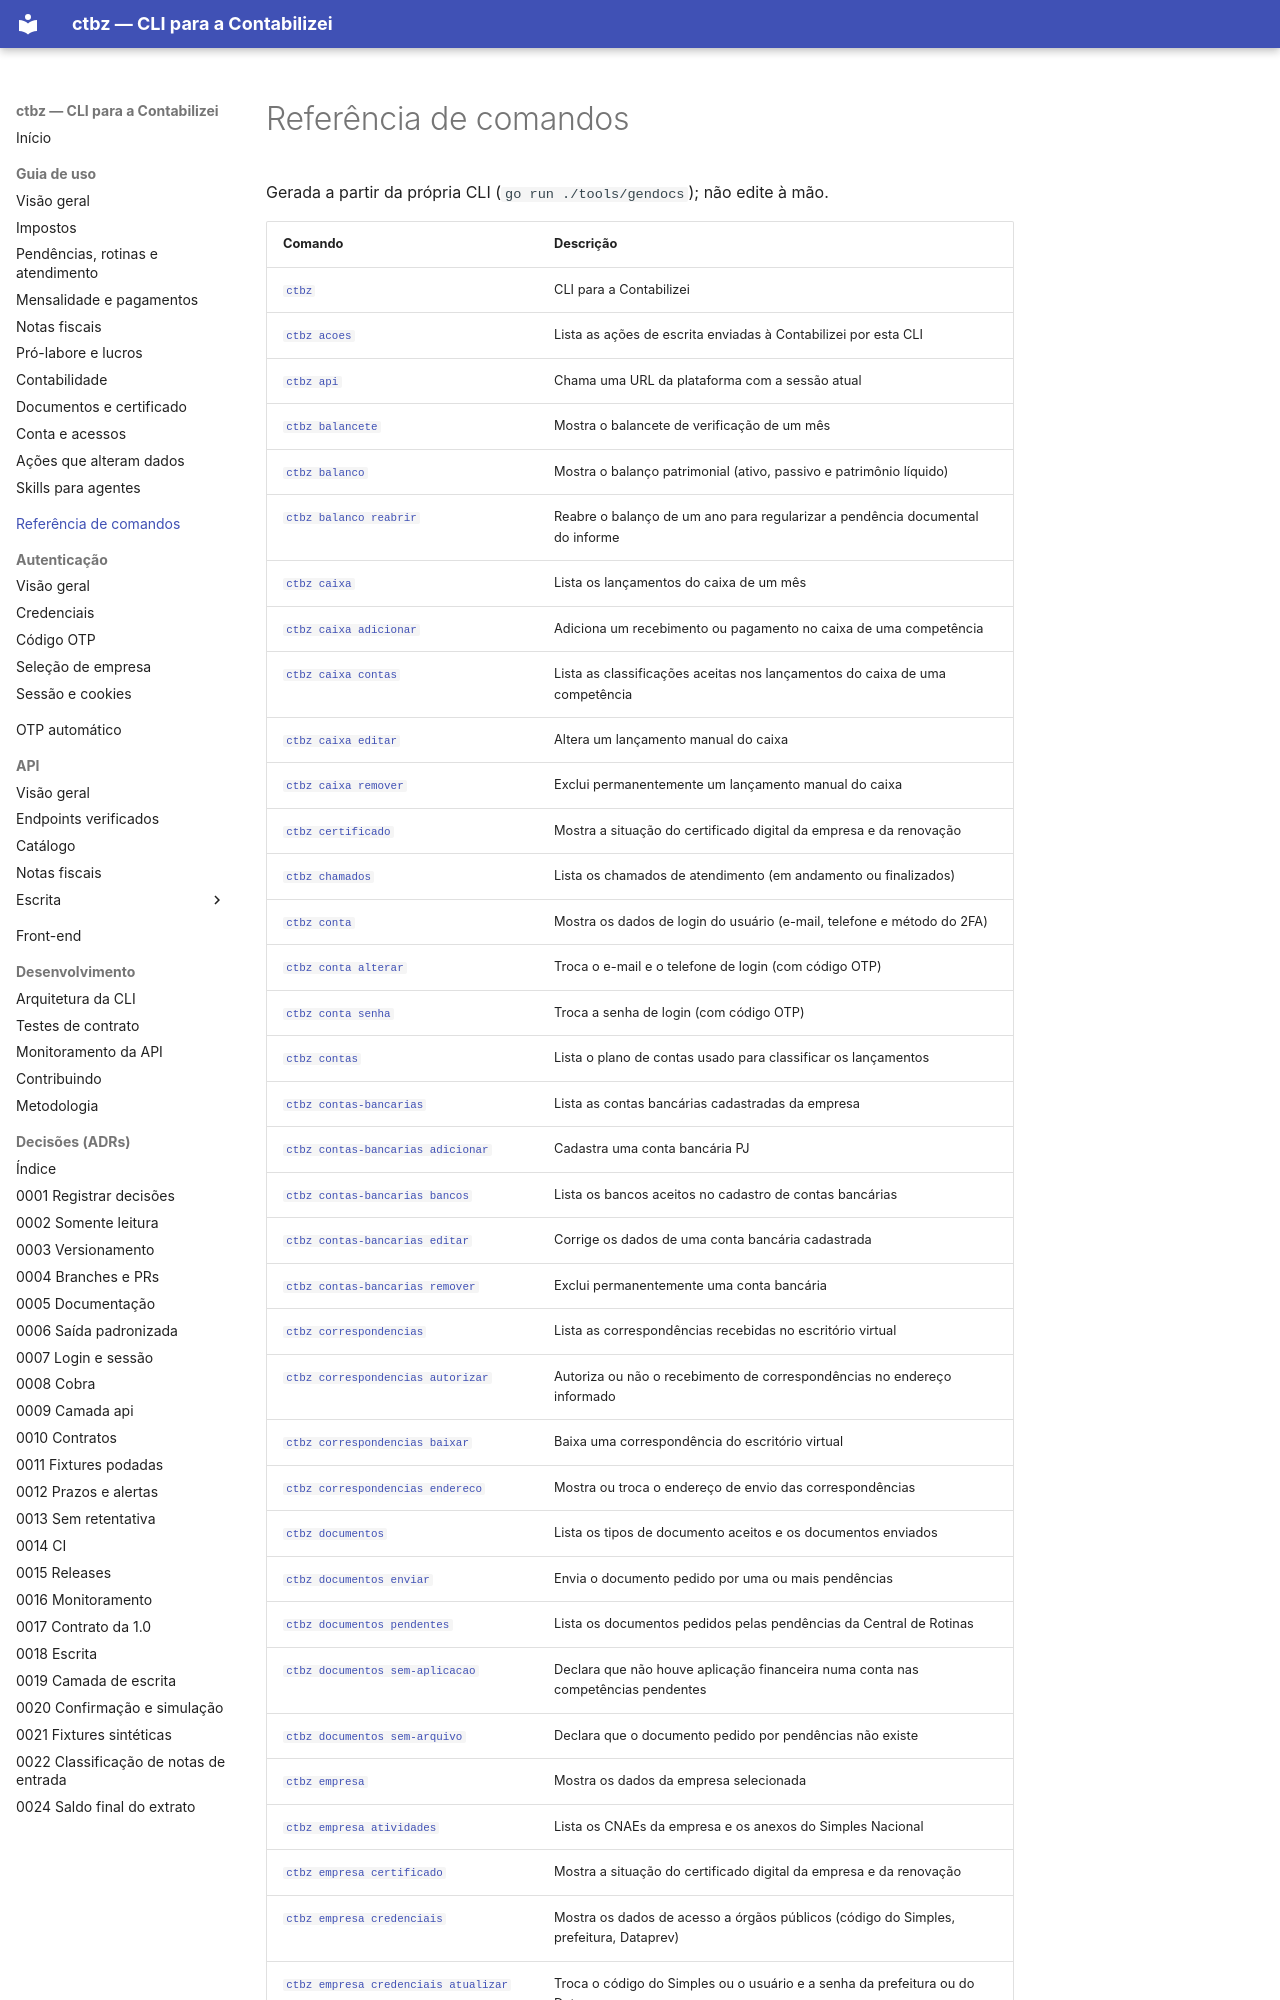

repository: edusouza/ctbz-cli · page: referencia/index.html · generator: mkdocs

# Referência de comandos

Gerada a partir da própria CLI (`go run ./tools/gendocs`); não edite à mão.

| Comando | Descrição |
|---|---|
| [`ctbz`](ctbz.md) | CLI para a Contabilizei |
| [`ctbz acoes`](ctbz_acoes.md) | Lista as ações de escrita enviadas à Contabilizei por esta CLI |
| [`ctbz api`](ctbz_api.md) | Chama uma URL da plataforma com a sessão atual |
| [`ctbz balancete`](ctbz_balancete.md) | Mostra o balancete de verificação de um mês |
| [`ctbz balanco`](ctbz_balanco.md) | Mostra o balanço patrimonial (ativo, passivo e patrimônio líquido) |
| [`ctbz balanco reabrir`](ctbz_balanco_reabrir.md) | Reabre o balanço de um ano para regularizar a pendência documental do informe |
| [`ctbz caixa`](ctbz_caixa.md) | Lista os lançamentos do caixa de um mês |
| [`ctbz caixa adicionar`](ctbz_caixa_adicionar.md) | Adiciona um recebimento ou pagamento no caixa de uma competência |
| [`ctbz caixa contas`](ctbz_caixa_contas.md) | Lista as classificações aceitas nos lançamentos do caixa de uma competência |
| [`ctbz caixa editar`](ctbz_caixa_editar.md) | Altera um lançamento manual do caixa |
| [`ctbz caixa remover`](ctbz_caixa_remover.md) | Exclui permanentemente um lançamento manual do caixa |
| [`ctbz certificado`](ctbz_certificado.md) | Mostra a situação do certificado digital da empresa e da renovação |
| [`ctbz chamados`](ctbz_chamados.md) | Lista os chamados de atendimento (em andamento ou finalizados) |
| [`ctbz conta`](ctbz_conta.md) | Mostra os dados de login do usuário (e-mail, telefone e método do 2FA) |
| [`ctbz conta alterar`](ctbz_conta_alterar.md) | Troca o e-mail e o telefone de login (com código OTP) |
| [`ctbz conta senha`](ctbz_conta_senha.md) | Troca a senha de login (com código OTP) |
| [`ctbz contas`](ctbz_contas.md) | Lista o plano de contas usado para classificar os lançamentos |
| [`ctbz contas-bancarias`](ctbz_contas-bancarias.md) | Lista as contas bancárias cadastradas da empresa |
| [`ctbz contas-bancarias adicionar`](ctbz_contas-bancarias_adicionar.md) | Cadastra uma conta bancária PJ |
| [`ctbz contas-bancarias bancos`](ctbz_contas-bancarias_bancos.md) | Lista os bancos aceitos no cadastro de contas bancárias |
| [`ctbz contas-bancarias editar`](ctbz_contas-bancarias_editar.md) | Corrige os dados de uma conta bancária cadastrada |
| [`ctbz contas-bancarias remover`](ctbz_contas-bancarias_remover.md) | Exclui permanentemente uma conta bancária |
| [`ctbz correspondencias`](ctbz_correspondencias.md) | Lista as correspondências recebidas no escritório virtual |
| [`ctbz correspondencias autorizar`](ctbz_correspondencias_autorizar.md) | Autoriza ou não o recebimento de correspondências no endereço informado |
| [`ctbz correspondencias baixar`](ctbz_correspondencias_baixar.md) | Baixa uma correspondência do escritório virtual |
| [`ctbz correspondencias endereco`](ctbz_correspondencias_endereco.md) | Mostra ou troca o endereço de envio das correspondências |
| [`ctbz documentos`](ctbz_documentos.md) | Lista os tipos de documento aceitos e os documentos enviados |
| [`ctbz documentos enviar`](ctbz_documentos_enviar.md) | Envia o documento pedido por uma ou mais pendências |
| [`ctbz documentos pendentes`](ctbz_documentos_pendentes.md) | Lista os documentos pedidos pelas pendências da Central de Rotinas |
| [`ctbz documentos sem-aplicacao`](ctbz_documentos_sem-aplicacao.md) | Declara que não houve aplicação financeira numa conta nas competências pendentes |
| [`ctbz documentos sem-arquivo`](ctbz_documentos_sem-arquivo.md) | Declara que o documento pedido por pendências não existe |
| [`ctbz empresa`](ctbz_empresa.md) | Mostra os dados da empresa selecionada |
| [`ctbz empresa atividades`](ctbz_empresa_atividades.md) | Lista os CNAEs da empresa e os anexos do Simples Nacional |
| [`ctbz empresa certificado`](ctbz_empresa_certificado.md) | Mostra a situação do certificado digital da empresa e da renovação |
| [`ctbz empresa credenciais`](ctbz_empresa_credenciais.md) | Mostra os dados de acesso a órgãos públicos (código do Simples, prefeitura, Dataprev) |
| [`ctbz empresa credenciais atualizar`](ctbz_empresa_credenciais_atualizar.md) | Troca o código do Simples ou o usuário e a senha da prefeitura ou do Dataprev |
| [`ctbz empresa credenciais confirmar-prefeitura`](ctbz_empresa_credenciais_confirmar-prefeitura.md) | Responde "Sim, já atualizei a senha" ao alerta da senha da prefeitura |
| [`ctbz empresa socios`](ctbz_empresa_socios.md) | Lista os sócios da empresa |
| [`ctbz empresa usar`](ctbz_empres
